3-way image classification set "sea_ice_dataset" from GitHub (muschi-lab/earthlab2026); label vocabulary: ice, miz, open water.

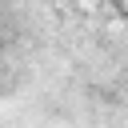
Label: miz

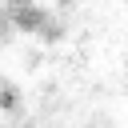
Label: ice

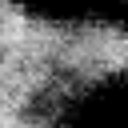
Label: miz

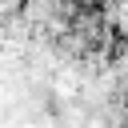
Label: miz

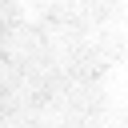
Label: ice

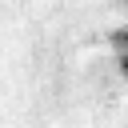
Label: ice
